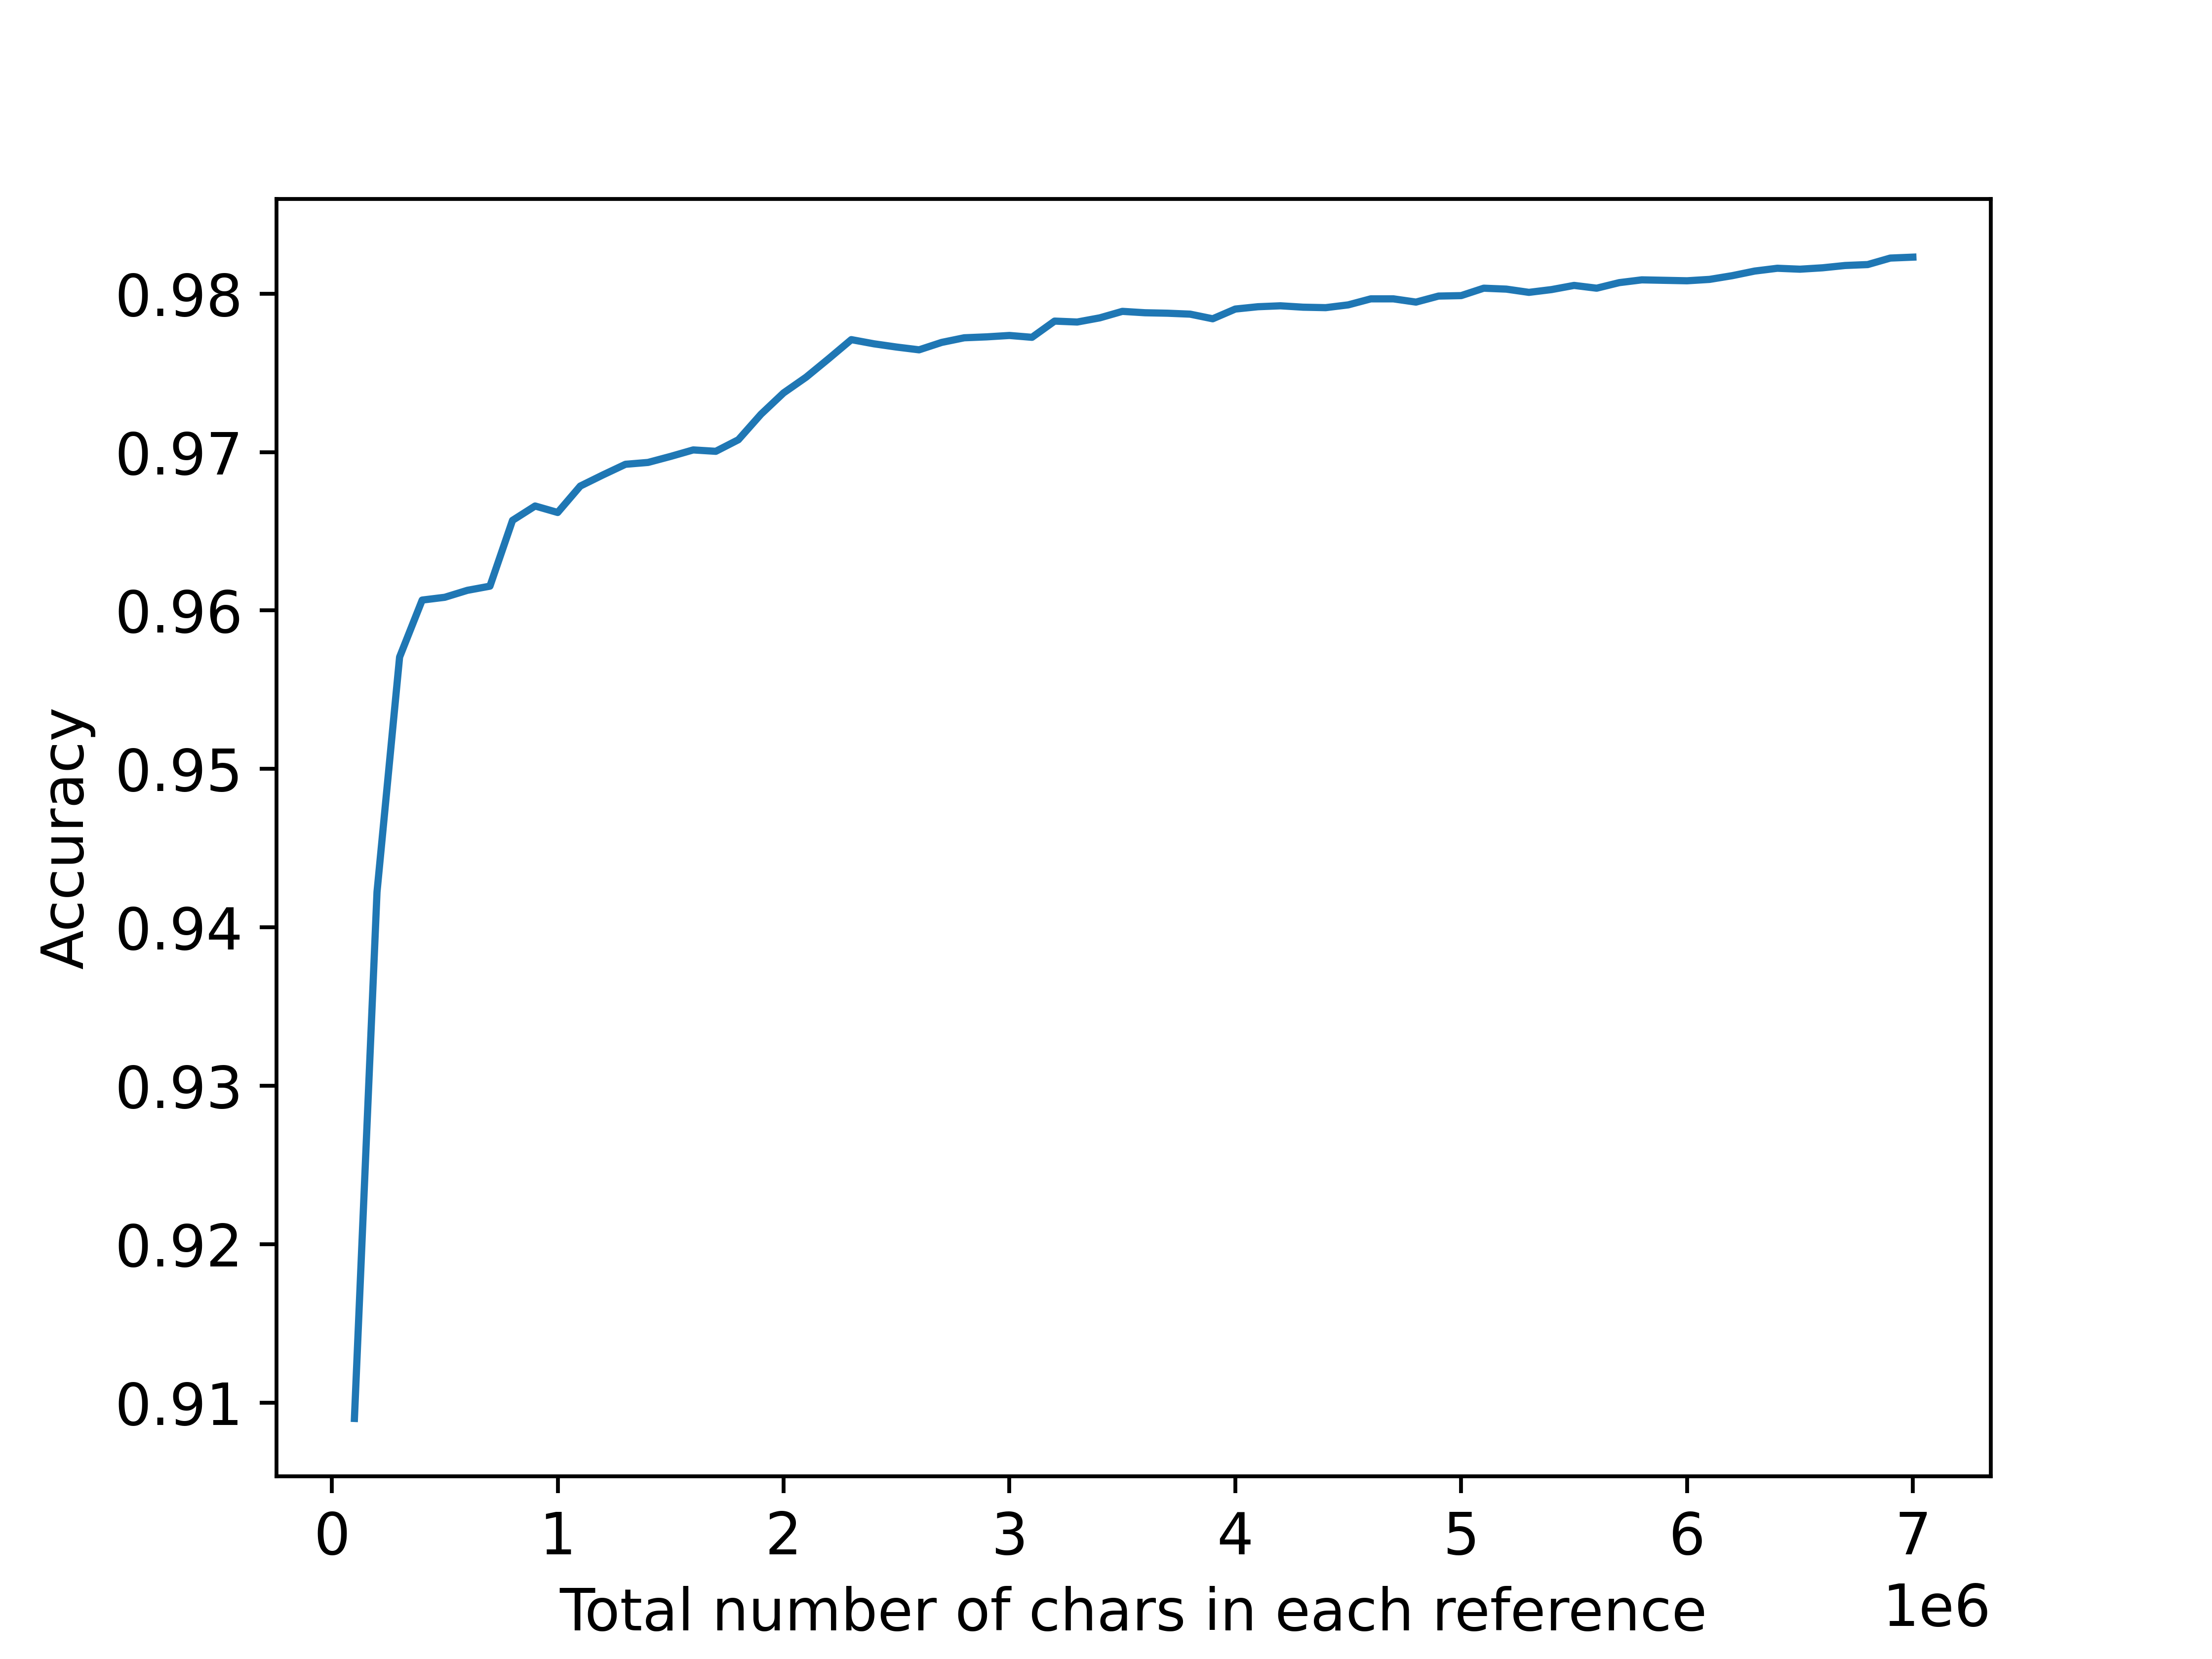

Data behind this chart, as committed beside it:
Samples, Accuracy, F1
100000, 0.909, 0.9133
200000, 0.9422, 0.9445
300000, 0.9571, 0.9586
400000, 0.9607, 0.9618
500000, 0.9608, 0.9619
600000, 0.9613, 0.9624
700000, 0.9615, 0.9626
800000, 0.9657, 0.9667
900000, 0.9666, 0.9676
1000000, 0.9662, 0.9672
1100000, 0.9679, 0.9688
1200000, 0.9686, 0.9695
1300000, 0.9692, 0.9701
1400000, 0.9693, 0.9703
1500000, 0.9697, 0.9706
1600000, 0.9701, 0.971
1700000, 0.97, 0.9709
1800000, 0.9708, 0.9717
1900000, 0.9724, 0.9733
2000000, 0.9737, 0.9746
2100000, 0.9747, 0.9756
2200000, 0.9759, 0.9767
2300000, 0.9771, 0.9779
2400000, 0.9768, 0.9776
2500000, 0.9766, 0.9774
2600000, 0.9765, 0.9772
2700000, 0.9769, 0.9777
2800000, 0.9772, 0.978
2900000, 0.9773, 0.978
3000000, 0.9774, 0.9781
3100000, 0.9772, 0.978
3200000, 0.9783, 0.979
3300000, 0.9782, 0.9789
3400000, 0.9785, 0.9792
3500000, 0.9789, 0.9796
3600000, 0.9788, 0.9795
3700000, 0.9788, 0.9795
3800000, 0.9787, 0.9794
3900000, 0.9784, 0.9791
4000000, 0.979, 0.9797
4100000, 0.9792, 0.9799
4200000, 0.9792, 0.9799
4300000, 0.9791, 0.9799
4400000, 0.9791, 0.9798
4500000, 0.9793, 0.98
4600000, 0.9797, 0.9804
4700000, 0.9797, 0.9804
4800000, 0.9795, 0.9802
4900000, 0.9798, 0.9805
5000000, 0.9799, 0.9806
5100000, 0.9803, 0.981
5200000, 0.9803, 0.981
5300000, 0.9801, 0.9808
5400000, 0.9803, 0.9809
5500000, 0.9805, 0.9812
5600000, 0.9803, 0.981
5700000, 0.9807, 0.9814
5800000, 0.9809, 0.9815
5900000, 0.9808, 0.9815
6000000, 0.9808, 0.9815
... 10 more rows
